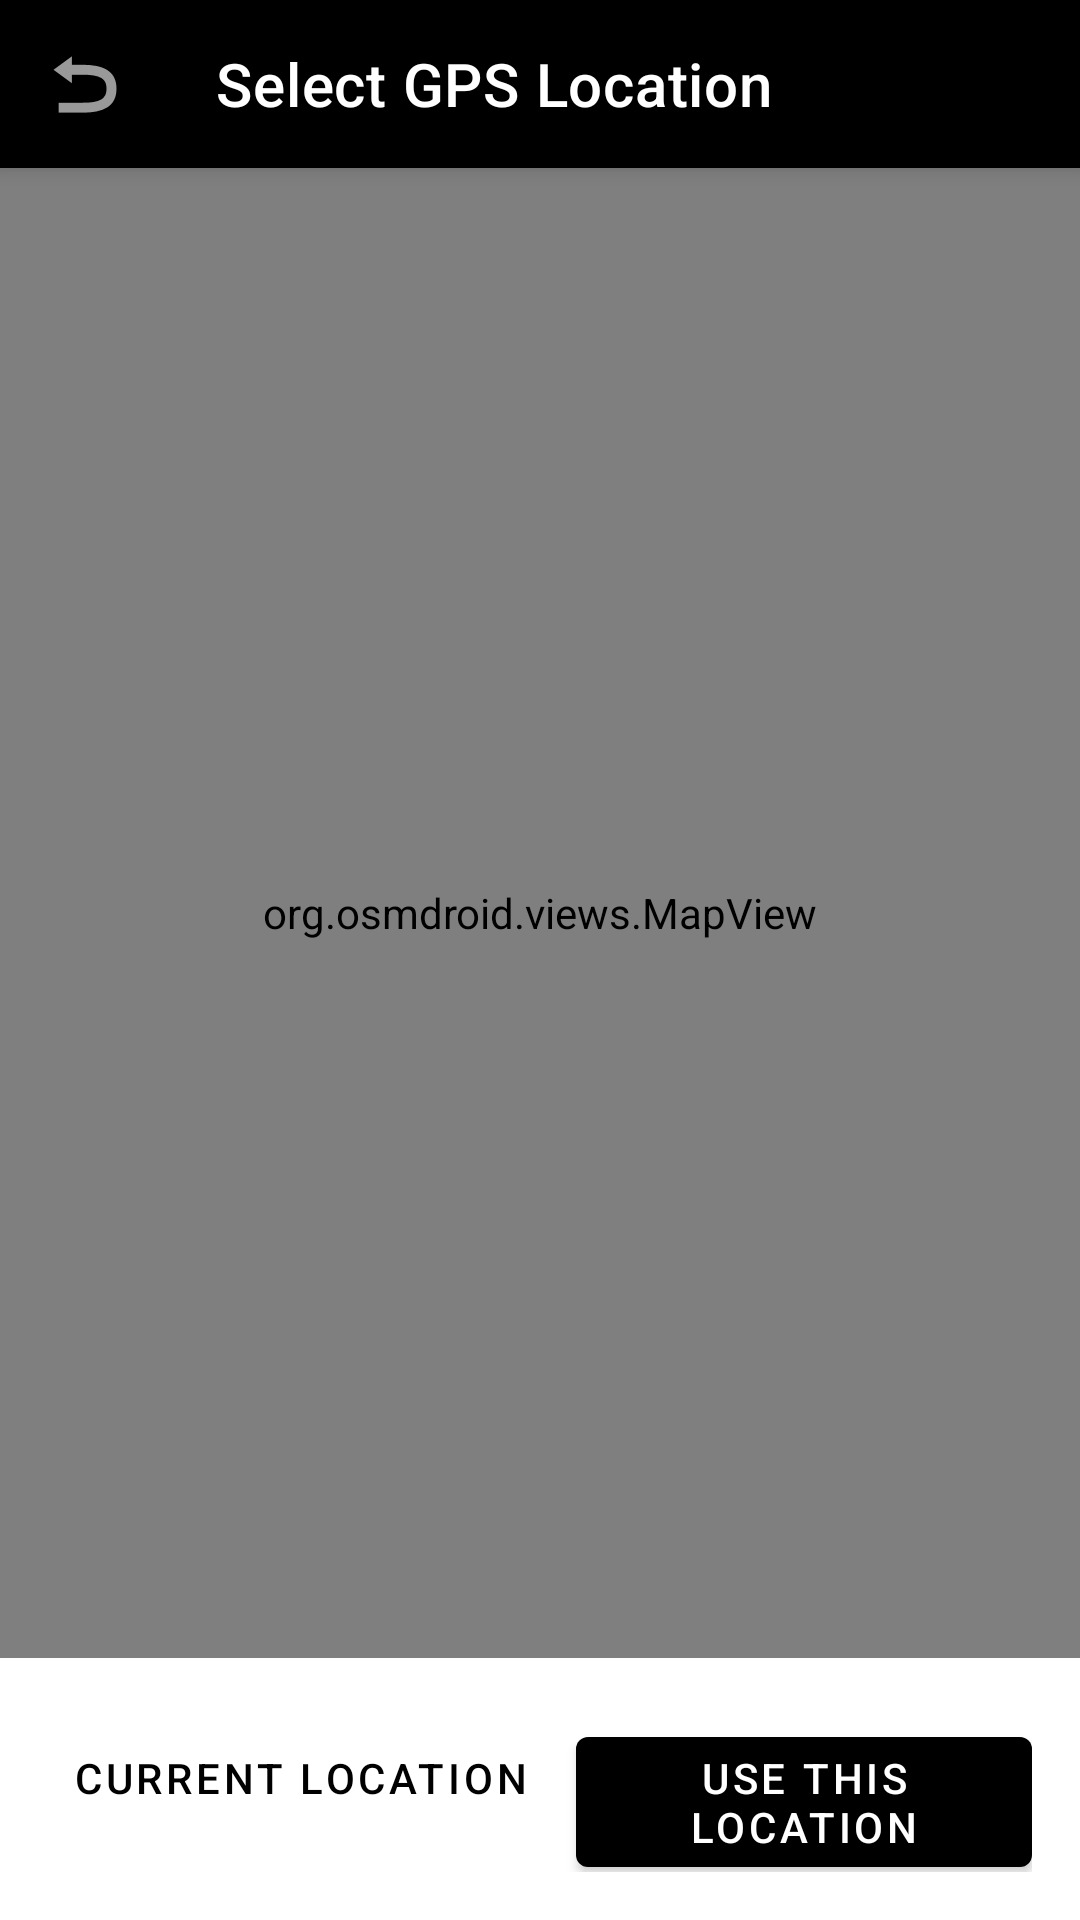

Produce the Android XML layout that renders to this screen, including the resource entries it uses.
<!-- AndroidManifest.xml: application theme Theme.TRECollect -->
<!-- res/layout/activity_gps_picker.xml -->
<?xml version="1.0" encoding="utf-8"?>
<androidx.coordinatorlayout.widget.CoordinatorLayout xmlns:android="http://schemas.android.com/apk/res/android"
    xmlns:app="http://schemas.android.com/apk/res-auto"
    xmlns:tools="http://schemas.android.com/tools"
    android:layout_width="match_parent"
    android:layout_height="match_parent"
    tools:context=".ui.GPSPickerActivity">

    <com.google.android.material.appbar.AppBarLayout
        android:layout_width="match_parent"
        android:layout_height="wrap_content"
        android:theme="@style/ThemeOverlay.AppCompat.Dark.ActionBar">

        <com.google.android.material.appbar.MaterialToolbar
            android:id="@+id/toolbar"
            android:layout_width="match_parent"
            android:layout_height="?attr/actionBarSize"
            android:background="?attr/colorPrimary"
            app:title="Select GPS Location"
            app:navigationIcon="?attr/homeAsUpIndicator" />

    </com.google.android.material.appbar.AppBarLayout>

    <LinearLayout
        android:layout_width="match_parent"
        android:layout_height="match_parent"
        android:orientation="vertical"
        app:layout_behavior="@string/appbar_scrolling_view_behavior">

        <org.osmdroid.views.MapView
            android:id="@+id/mapView"
            android:layout_width="match_parent"
            android:layout_height="0dp"
            android:layout_weight="1" />

        <LinearLayout
            android:layout_width="match_parent"
            android:layout_height="wrap_content"
            android:orientation="horizontal"
            android:padding="16dp"
            android:gravity="end">

            <com.google.android.material.button.MaterialButton
                android:id="@+id/buttonGetCurrentLocation"
                android:layout_width="wrap_content"
                android:layout_height="wrap_content"
                android:text="@string/current_location"
                style="@style/Widget.MaterialComponents.Button.TextButton"
                android:layout_marginEnd="8dp" />

            <com.google.android.material.button.MaterialButton
                android:id="@+id/buttonUseLocation"
                android:layout_width="wrap_content"
                android:layout_height="wrap_content"
                android:text="@string/use_this_location" />

        </LinearLayout>

    </LinearLayout>

</androidx.coordinatorlayout.widget.CoordinatorLayout>
<!-- resources referenced by this layout -->
<resources>
  <string name="current_location">Current Location</string>
  <string name="use_this_location">Use This Location</string>
  <style name="Theme.TRECollect" parent="Theme.MaterialComponents.Light.NoActionBar">
          <item name="colorPrimary">@android:color/black</item>
          <item name="colorPrimaryVariant">@android:color/black</item>
          <item name="colorOnPrimary">@android:color/white</item>
          <item name="colorSecondary">@android:color/black</item>
          <item name="colorSecondaryVariant">@android:color/black</item>
          <item name="colorOnSecondary">@android:color/white</item>
          <item name="android:statusBarColor">?attr/colorPrimaryVariant</item>
          <item name="homeAsUpIndicator">@android:drawable/ic_menu_revert</item>
      </style>
</resources>
